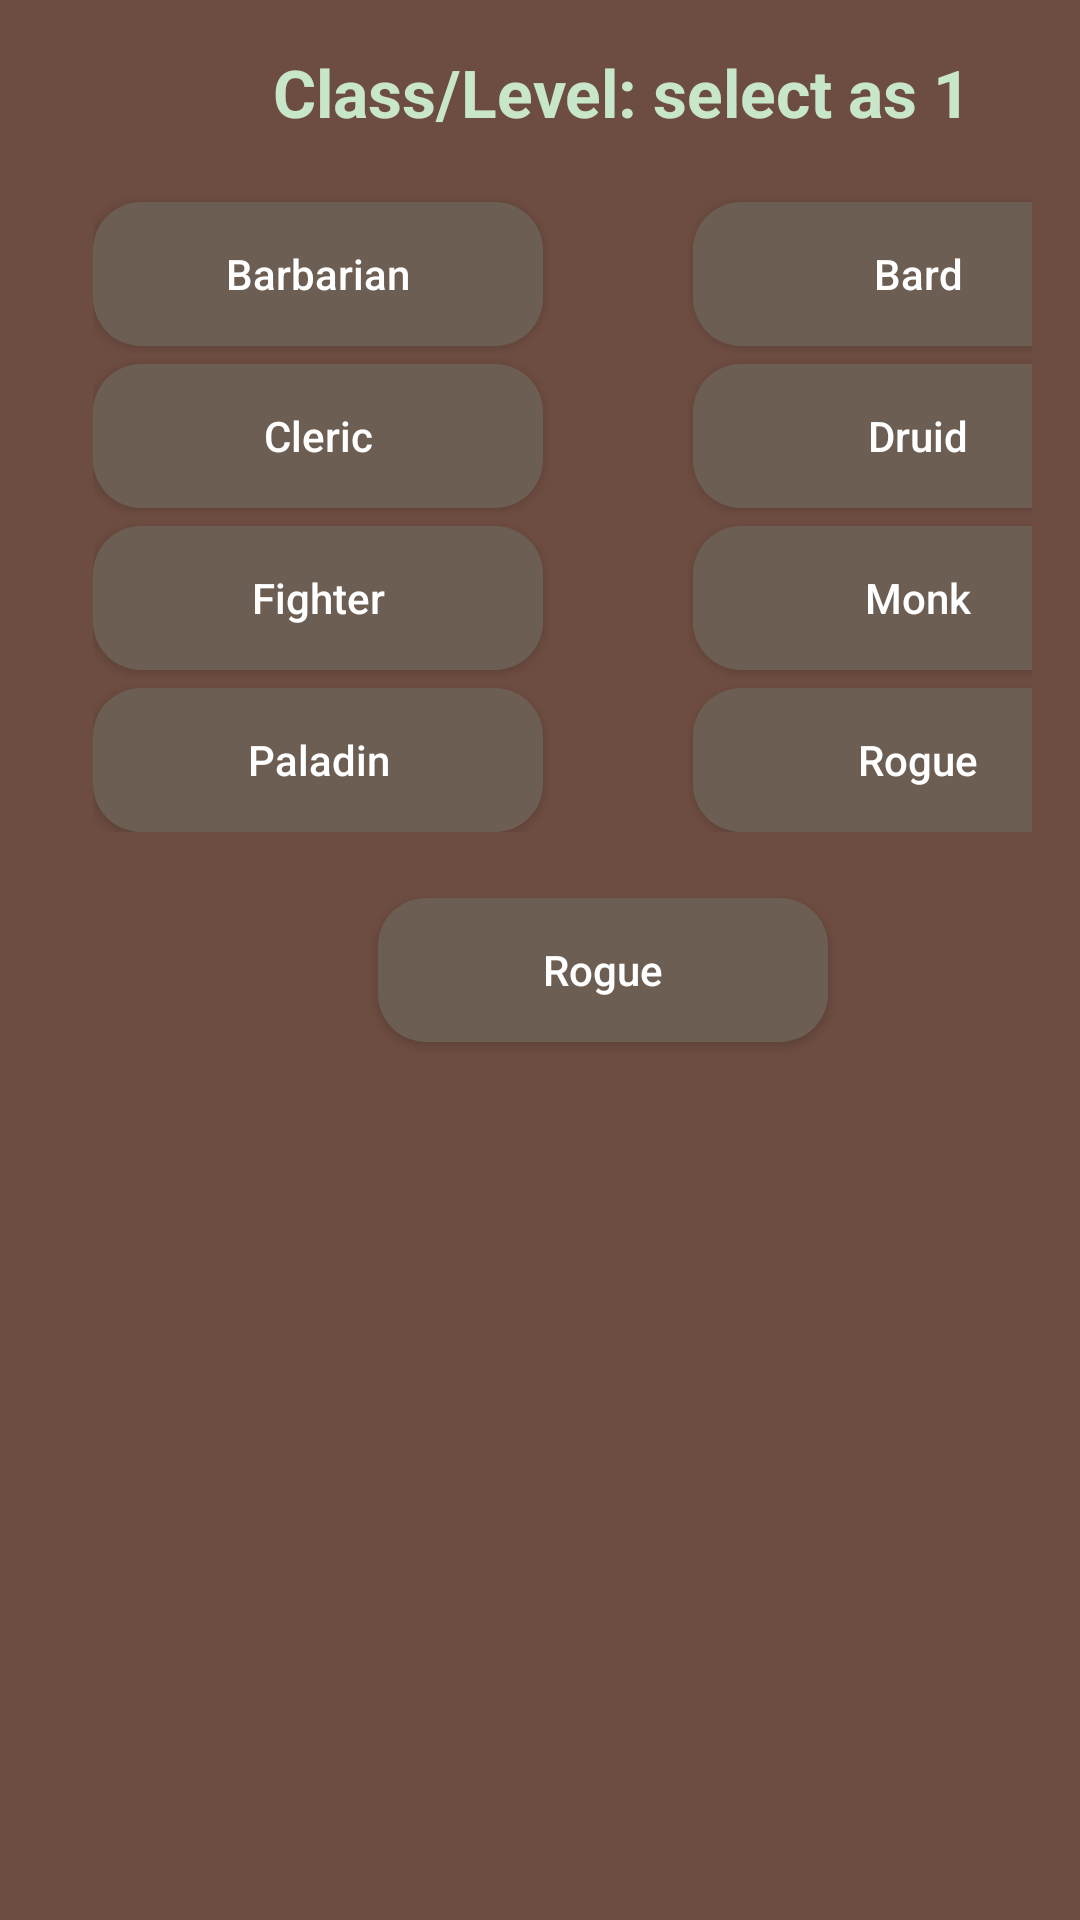

Write the Android layout XML for this screen, with the resource values it uses.
<!-- AndroidManifest.xml: application theme Theme.AppCompat.DayNight.NoActionBar -->
<!-- res/layout/fragment_class.xml -->
<LinearLayout xmlns:android="http://schemas.android.com/apk/res/android"
    android:layout_width="match_parent"
    android:layout_height="match_parent"
    android:orientation="vertical"
    android:padding="16dp"
    android:background="#6D4C41">

    <TextView
        android:layout_width="wrap_content"
        android:layout_height="wrap_content"
        android:text="Class/Level: select as 1"
        android:textStyle="bold"
        android:textColor="#C8E6C9"
        android:layout_marginStart="75dp"
        android:textSize="22sp"
        android:layout_marginBottom="16dp" />

    <GridLayout
        android:layout_width="match_parent"
        android:layout_height="wrap_content"
        android:columnCount="2"
        android:rowCount="4"
        android:alignmentMode="alignMargins"
        android:columnOrderPreserved="false"
        android:layout_marginStart="15dp"
        android:layout_marginBottom="16dp">

        <Button android:text="Barbarian" style="@style/CharacterButton" />

        <Button
            style="@style/CharacterButton"
            android:text="Bard" />

        <Button android:text="Cleric" style="@style/CharacterButton"
            android:background="@drawable/rounded_char_button"/>
        <Button android:text="Druid" style="@style/CharacterButton"
            android:background="@drawable/rounded_char_button"/>
        <Button android:text="Fighter" style="@style/CharacterButton"
            android:background="@drawable/rounded_char_button"/>
        <Button android:text="Monk" style="@style/CharacterButton"
            android:background="@drawable/rounded_char_button"/>
        <Button android:text="Paladin" style="@style/CharacterButton"
            android:background="@drawable/rounded_char_button"/>
        <Button android:text="Rogue" style="@style/CharacterButton"
            android:background="@drawable/rounded_char_button"/>

    </GridLayout>
    <Button android:text="Rogue" style="@style/CharacterButton"
        android:layout_marginStart="110dp"
        android:background="@drawable/rounded_char_button"/>

</LinearLayout>
<!-- resources referenced by this layout -->
<resources>
  <!-- drawable rounded_char_button (drawable) -->
  <?xml version="1.0" encoding="utf-8"?>
  <shape xmlns:android="http://schemas.android.com/apk/res/android">
      <solid android:color="#6C5E53" /> 
      <corners android:radius="16dp" /> 
  </shape>
  <style name="CharacterButton">
          <item name="android:layout_width">150dp</item> 
          <item name="android:layout_height">wrap_content</item>
          <item name="android:textColor">#FFFFFF</item>
          <item name="android:padding">8dp</item>
          <item name="android:layout_marginTop">6dp</item>
          <item name="android:layout_marginEnd">50dp</item>
          <item name="android:background">@drawable/rounded_char_button</item>
          <item name="android:textAllCaps">false</item>
  
      </style>
</resources>
